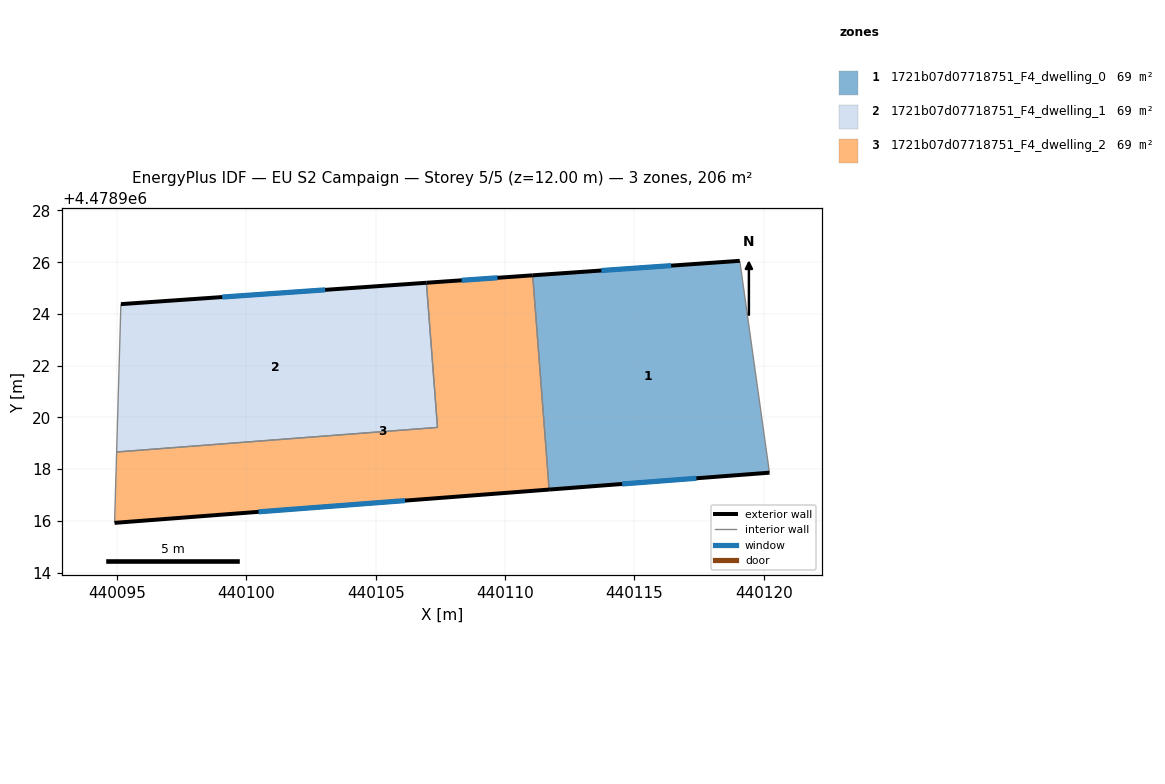
=== STOREY PLAN SPEC (per zone: floor XY polygon, exterior-wall plan segments, windows/doors) ===
zone 1: 1721b07d07718751_F4_dwelling_0  (68.6 m²)
  floor: (440120.22, 4478917.86) (440119.08, 4478926.05) (440111.07, 4478925.49) (440111.71, 4478917.21)
  exterior wall: (440120.22, 4478917.86) – (440111.71, 4478917.21)  [8.5 m]
    window: (440117.40, 4478917.65) – (440114.53, 4478917.43)  [2.9 m²]
  exterior wall: (440111.07, 4478925.49) – (440119.08, 4478926.05)  [8.0 m]
    window: (440113.73, 4478925.68) – (440116.42, 4478925.87)  [2.7 m²]
  interior walls: 2
zone 2: 1721b07d07718751_F4_dwelling_1  (68.6 m²)
  floor: (440107.39, 4478919.61) (440106.96, 4478925.21) (440095.15, 4478924.38) (440094.99, 4478918.66)
  exterior wall: (440095.15, 4478924.38) – (440106.96, 4478925.21)  [11.8 m]
    window: (440099.07, 4478924.65) – (440103.05, 4478924.93)  [4.0 m²]
  interior walls: 3
zone 3: 1721b07d07718751_F4_dwelling_2  (68.6 m²)
  floor: (440111.71, 4478917.21) (440111.07, 4478925.49) (440106.96, 4478925.21) (440107.39, 4478919.61) (440094.99, 4478918.66) (440094.91, 4478915.92)
  exterior wall: (440106.96, 4478925.21) – (440111.07, 4478925.49)  [4.1 m]
    window: (440108.32, 4478925.30) – (440109.71, 4478925.40)  [1.4 m²]
  exterior wall: (440111.71, 4478917.21) – (440094.91, 4478915.92)  [16.8 m]
    window: (440106.14, 4478916.78) – (440100.48, 4478916.35)  [5.7 m²]
  interior walls: 4

=== DERIVED (storey summary) ===
Building: EU S2 Campaign
Storey: 5 of 5  (floor level z = 12.00 m)
Storey gross floor area: 205.7 m²
Zones on this storey: 3
  - 1721b07d07718751_F4_dwelling_0: floor 68.6 m²; exterior wall 16.6 m (49.7 m²); 2 window(s) 5.6 m²; WWR 11.4%
  - 1721b07d07718751_F4_dwelling_1: floor 68.6 m²; exterior wall 11.8 m (35.5 m²); 1 window(s) 4.0 m²; WWR 11.4%
  - 1721b07d07718751_F4_dwelling_2: floor 68.6 m²; exterior wall 21.0 m (62.9 m²); 2 window(s) 7.1 m²; WWR 11.4%
Zone adjacency (shared interzone walls):
  - 1721b07d07718751_F4_dwelling_0 ↔ 1721b07d07718751_F4_dwelling_2
  - 1721b07d07718751_F4_dwelling_1 ↔ 1721b07d07718751_F4_dwelling_2